pico-8 play session: mixed d-pad (fixed 12-tick cycle)

[t = 1 s] mixed d-pad (1.2s cycle ×~1): → ← ↑ ↓ + 🅾/❎ taps, ~1s
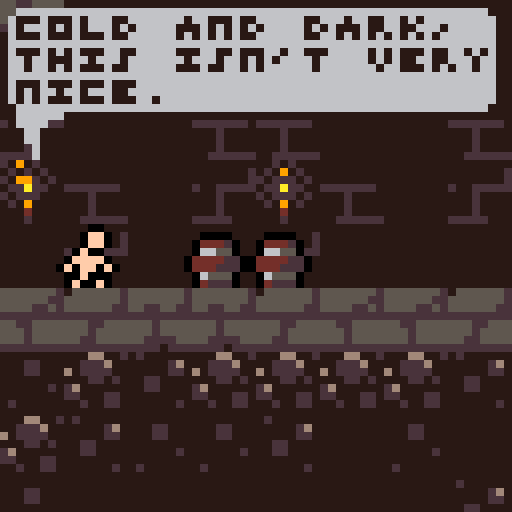
[t = 4 s] mixed d-pad (1.2s cycle ×~3): → ← ↑ ↓ + 🅾/❎ taps, ~4s
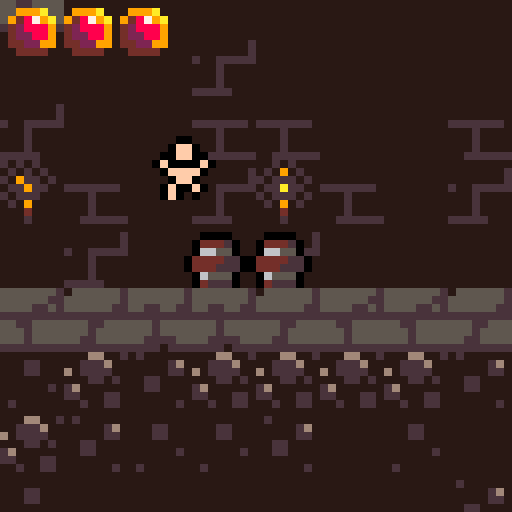
[t = 6 s] mixed d-pad (1.2s cycle ×~5): → ← ↑ ↓ + 🅾/❎ taps, ~6s
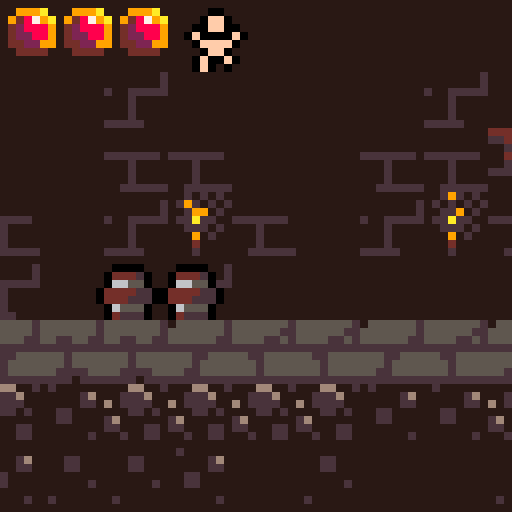
[t = 8 s] mixed d-pad (1.2s cycle ×~6): → ← ↑ ↓ + 🅾/❎ taps, ~8s
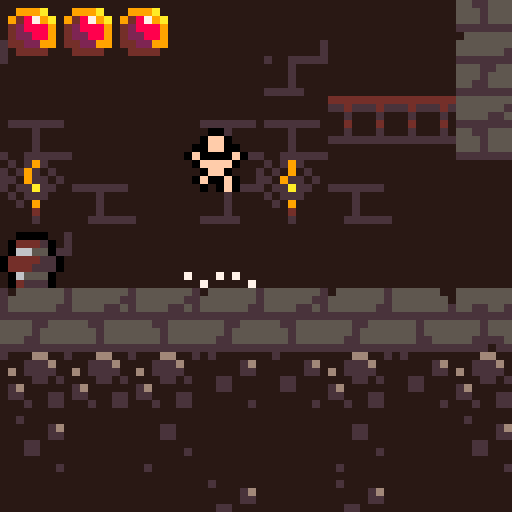

pico-8 cartridge
version 32
__lua__
colliders={}
atkcolliders={}
framecount=0
btnpress={}
dedcirc=0
txtscroll=0
currmsg=nil

camx,camy=0,0
camfx=26
camdir=-1
cammov=0

function _init()
	poke(0x5f2c,3)
	fontpoke()
	initenemies()
	loadroom(3)
	initplayer()
	initmapemitters(curroom)
	
	for i=0,5 do
		btnpress[i]=0
	end
end

function _update60()
	framecount+=1
	txtscroll+=0.5
	if currmsg then
		if (txtscroll>#currmsg) and btn(5) then
		 currmsg=nil
		end	
	end
	if p.hp<=0 then
		dedcirc=max(dedcirc-1,15)
		if (dedcirc==15 and btn(5)) run()
		return
	end
	
	atkcolliders={}
	initlightning()
	updbtnpress()
	p.update(p)
	for k,v in pairs(o) do
		v.update(v)
	end
	animatemap()
end

function _draw()
	if p.hp<=0 then
		dedscrndraw()
	else
		gamedraw()
	end
	--drawlogs()
	--drawgates()
	--drawcolliders()
end

function gamedraw()
	cls(14)
	gamecam()
	camera(camx,camy)
	map(0,0,0,0,curroom.w,curroom.h)
	for k,v in pairs(o) do
		v.draw(v)
	end
	p.draw(p)
	map(0,0,0,0,curroom.w,curroom.h,2)
	--draw ui
	camera()
	drwhp()
	if (currmsg) txtdraw(currmsg,14,true,0)
	camera(camx,camy)
end

function gamecam()
	--x-axis
	local px=p.x+flr(p.w/2)
	local a,b=6,16
	local gx=camx
	if px*camdir<(camx+camfx)*camdir-b then
		camfx=32+a*camdir
		camdir=-camdir
		cammov=0
	end
	if px*camdir>(camx+camfx)*camdir then
		gx=px-camfx
	end
	if px<32-a then
		camfx=32-a
		camdir=1
		gx=0
	end
	if px>curroom.w*8-32+a then
		camfx=32+a
		camdir=-1
		gx=curroom.w*8-64
	end
	
	gx=clamp(gx,0,curroom.w*8-64)
	if cammov<1 and abs(gx-camx)>2 then
	 cammov+=0.006
		camx+=(gx-camx)*cammov
	else
		camx=gx
	end

	--[[
	camxfx=camx+32
	line(camxfx+a,0,camxfx+a,127,8)
	line(camxfx-a,0,camxfx-a,127,8)
	line(camxfx+a+b,0,camxfx+a+b,127,9)
	line(camxfx-a-b,0,camxfx-a-b,127,9)
	line(px,0,px,127,7)
	]]--
	
	--y-axis
	if isgrounded(p) or p.y-28>camy then
		local gy=clamp(p.y-28,0,curroom.h*8-64)
		camy+=(gy-camy)*0.06
	end
end

function dedscrndraw()
	if dedcirc>15 then
		local r=dedcirc
		local x=p.x+p.w/2
		local y=p.y+p.h/2
		circ(x,y,r,0)
		circ(x+1,y,r,0)
		circ(x,y+1,r,0)
		circ(x+1,y+1,r,0)
		txtscroll=0
	else
		camera()
		local y=txtdraw(p.dedmsg,7,false,9)
		if (txtscroll>#p.dedmsg+10) print("x: retry",2,y+3,7)
		camera(camx,camy)
	end
end

function drawspriback(x,y,h,spri,flp)
	setpal(0)
	local camy=peek2(0x5f2a)
	clip(0,0,127,y+h+1-camy)
	spr(spri,x+1,y,1,1,flp,false)
	spr(spri,x-1,y,1,1,flp,false)
	spr(spri,x,y+1,1,1,flp,false)
	spr(spri,x,y-1,1,1,flp,false)
	resetpal()
	clip()
end

function physupd(p)
	local hit=false
	--slope handling
	if fget(mget((p.x+p.dx)/8,(p.y+p.h)/8),7) and p.dy>=0 then
		p.x+=p.dx
		local ymap=flr((p.y-1)/8)*8
		p.y=ymap+p.x%8
		if (abs(p.dx)>0.3) p.dx+=0.03
	elseif fget(mget((p.x+p.dx+p.w)/8,(p.y+p.h)/8),6) and p.dy>=0 then
		p.x+=p.dx
		local ymap=flr((p.y-1)/8)*8
		p.y=ymap+8-(p.x+p.w)%8
		if (abs(p.dx)>0.3) p.dx-=0.03
	else
		--x-axis collision
		for i=p.x+p.dx,p.x,-(p.dx/abs(p.dx)) do
			if (not solidarea(i,p.y,p.w,p.h)) then
				p.x=i
				break
			end
			p.dx=0
			hit=true
		end
	end
	if (not p.rolls) p.dx*=friction;

	--y-axis collision
	for i=p.y+p.dy,p.y,-(p.dy/abs(p.dy)) do
		if (not solidarea(p.x,i,p.w,p.h)) then
			p.y=i
			break
		end
		p.dy=0
		hit=true
	end
	
	--gravity
	if p.grav then
		--if in water
		if fget(getptile(p),2) then
			p.dy-=0.1
			p.dy*=0.75
		else
			p.dy+=gravity
		end
	else
		p.dy*=friction
	end
	--limit fall speed
	p.dy=min(p.dy,maxfallspd)
	
	--edge collision
	if (p.x<0) p.x,hit=0,true
	--if (p.y<0) p.y,hit=0,true
	local xmax=curroom.w*8-p.w
	local ymax=curroom.h*8-p.h
	if (p.x>xmax) p.x,hit=xmax,true
	if (p.y>ymax) p.y,hit=ymax,true
	return hit
end

function solidarea(x,y,w,h)
	if (issolid(x,y)) return true
	if (issolid(x+w,y)) return true
	if (issolid(x,y+h)) return true
	if (issolid(x+w,y+h)) return true
	return false
end

function issolid(x,y)
	local m=mget(x/8,y/8)
	--check for slopes
	if fget(m,7) then
		if (x%8-y%8<1) return true
		return false
	end
	if fget(m,6) then
		if (y%8+x%8>7) return true
		return false
	end
	--check objects
	for k,v in pairs(colliders) do
		local p={x=x,y=y}
		if (boxpointoverlap(p,v)) return true
	end
	
	--check for normal solid
	return fget(m,0)
end

function getptile(p)
	return mget((p.x+p.w/2)/8,(p.y+p.h/2)/8)
end

function isgrounded(p)
	if (issolid(p.x,p.y+p.h+4)) return true
	if (issolid(p.x+p.w,p.y+p.h+4)) return true
	return false
end

function txtdraw(s,col,bubble,offset)
	local fin=txtscroll>#s
	local pscrh=pscrnhalf(p.x+p.w/2)
	local pscrv=pscrnhalf(p.y+p.h/2)
	s=strtoscrsiz(sub(s,1,txtscroll),0)
	local txth=4*#s+1
	local y=(62-txth-offset)*pscrv
	if bubble then
		--rectfill(1,y+1,61,y+txth,6)
		rectfill(2,y+1,60,y+txth,6)
		rectfill(1,y+2,61,y+txth-1,6)
		local bx,by,fx,fy=2,y-7,false,true
		if (pscrh==0) bx,fx=53,true
		if (pscrv==0) by,fy=y+txth,false
		spr(13,bx,by,1,1,fx,fy)
	else
		rectfill(3,y,121,y+txth,0)
	end
	for k,v in pairs(s) do
		print(v,2,y+2+(k-1)*4,col)
	end
	return y+txth
end

function strtoscrsiz(s,b)
	local ss={}
	local maxl=flr(62/4)
	while #s>maxl do
		for i=maxl+1,1,-1 do
			if ord(s,i)==32 then
				add(ss,sub(s,1,i-1))
				s=sub(s,i+1)
				break
			end
		end
	end
	add(ss,sub(s,1,i))
	return ss
end

function setpal(col)
	for i=0,15 do
		pal(i,col)
	end
end

function pscrnhalf(v)
	if (peek2(0x5f2a)+v>32) return 0
	return 1
end

function resetpal()
	pal()
	pal(14,128,1)
	pal(3,131,1)
	pal(4,132,1)
	pal(11,133,1)
	pal(13,134,1)
	pal(12,140,1)
end

function dirtoflp(dir)
	if (dir==-1) return true
	return false
end

function randchance(t)
	return flr(rnd(t))==0
end

function updbtnpress()
	for i=0,5 do
		if btnpress[i]==0 then
			if btn(i) then
				btnpress[i]=1
			end
		elseif btnpress[i]==1 then
			if not btn(i) then
				btnpress[i]=0
			else
				btnpress[i]=2
			end
		else
			if not btn(i) then
				btnpress[i]=0
			end
		end
	end
end

function btnd(i)
	return btnpress[i]==1
end

function onscreen(x,y)
	local camx,camy=peek2(0x5f28),peek2(0x5f2a)
	if 		x>=camx 
		and x<camx+64
		and y>=camy
		and y<camy+64
		then return true
	end
	return false
end

function null()
end




-->8
--player
animspeed=4
jumpforce=2.8
gravity=0.15
acc=0.07
friction=0.9
airres=0.98
maxfallspd=4

dedmsgs={
	pre={"our","this","one","another"},
	adj={"noble","pathetic","ill-fated","drunken","careless"},
	noun={"hero","fool","knight","protagonist","ruffian"},
}

--[[player levels
0:nude
1:armour
2:sword
3:shield
]]--
	
function initplayer()
	p={}
	p.x,p.y,p.dx,p.dy=8,72,0,0
	p.w,p.h=3,7
	p.grav=true
	p.dir=1
	p.timer=0
	p.spr=0
	p.animoffset=0
	p.drwoff=-2
	p.hp=3
	p.maxhp=3
	p.dmgtim=0
	
	p.armor=false
	p.sword=false
	p.shield=false
	
	p.update=pnormal
	p.draw=pdraw
end

function palways(p)
	p.dmgtim=max(p.dmgtim-1,0)
	physupd(p)
	local xmax=curroom.w*8-8
	local ymax=curroom.h*8-8
	--exits to next room
	if p.x<=0 then
	 exitindir("⬅️",p.y)
	elseif p.x>=xmax then
	 exitindir("➡️",p.y)
	elseif p.y<=0 then
	 exitindir("⬆️",p.x)
	elseif p.y>=ymax then
	 exitindir("⬇️",p.x)
	end
	
	--map damage
	if (maphurt(p)) playerdmg("just wanted to dip his toes in")
	chaparticles(p)
	
	--freeze in water if no armour
	if not p.armour then
		if fget(getptile(p),2) then
			local dy=p.dy
			playerdmg(1,"froze in seconds")
			p.dy=dy
		end
	end
	
	--move held object
	if p.hold then
		p.hold.x=p.x+p.drwoff/2
		p.hold.y=p.y-p.hold.h
	end
	
	--triggered messages
	if curroom.msgtrig then
		for k,v in pairs(curroom.msgtrig) do
			if boxboxoverlap(v,p) then
				currmsg=v.msg
				del(curroom.msgtrig,v)
				txtscroll=0
			end
		end
	end
end

function exitindir(dir,tpos)
	for k,v in pairs(curroom.exts) do
			if v.dir==dir then
				if tpos>=v.l*8 and tpos<=(v.h+1)*8 then
					changeroom(v)
				end
			end
		end
end

function pnormal(p)
	palways(p)
	if(currmsg) return
	
	--is the player sheilding?
	local sheilding=btn(3) and isgrounded(p) and p.sheild
	
	--x-axis input
	if (btn(0)) then
		p.dir=-1
		if (not sheilding) then
			p.dx-=acc;
		end
	end
	if (btn(1)) then
		p.dir=1
		if (not sheilding) then
			p.dx+=acc;
		end
	end
	
	--run particles
	local pspeed=abs(p.dx)
	if isgrounded(p) and pspeed>0.2 then
		if (randchance(10)) then
			partatp(p,-p.dx/10,-pspeed/5,20,7)
		end
	end

	--jump
	if btnd(2) and isgrounded(p) then
		p.dy=-jumpforce;
		partatp(p,-0.3,-0.25,10,7)
		partatp(p,0.25,-0.2,10,7)
		partatp(p,-0.5,0,10,7)
		partatp(p,0.5,0,10,7)
	end
	
	--attack
	if btnd(4) and p.sword then 
		p.update=pattack
		p.timer=animspeed*4
	end
	
	--swim
	if fget(getptile(p),2) and p.armour then
		if btn(2) then
			if p.dy<0 and not fget(mget((p.x+p.w/2)/8,p.y/8),2) then
				p.dy=-2;
			else
				p.dy-=0.1
			end
		end
		if(btn(3)) p.dy+=0.2
	end
	
	--grab
	if btnd(3) then
		if p.hold==nil then
			local c={}
			c.x=p.x-p.w/2+6*p.dir
			c.y=p.y-2
			c.w=8
			c.h=8
			for k,v in pairs(colliders) do
				if boxboxoverlap(c,v) then
					del(colliders,v)
					del(o,v)
					p.hold=v
				end
			end
		else
			local obj=p.hold
			obj.dx=p.dir
			obj.dy=-1
			add(colliders,obj)
			add(o,obj)
			p.hold=nil
		end
	end
	
	--temporary: level up
	if (btn(0,1)) p.armour=true
	if (btn(3,1)) p.sword=true
	if (btn(1,1)) p.sheild=true
end

function pattack(p)
	palways(p)
	p.timer-=1
	p.spr=6
	p.animoffset=1
	if (p.timer<=animspeed*3) then
		p.spr=7
		p.animoffset=2
		swordcollider(p)
	end
	if (p.timer<=animspeed*2) then
		p.spr=8
		p.animoffset=4
		swordcollider(p)
	end
	if (p.timer<=animspeed) then
		p.spr=9
		p.animoffset=4
	end
	if (p.timer<=0) then
		p.update=pnormal
		local newx=p.x+2*p.dir
		if not solidarea(newx,p.y,p.w,p.h) then
			p.x=newx
		end
		p.spr=0
		p.animoffset=0
	end
end

function swordcollider(p)
	local c={}
	c.x=p.x-p.w/2+6*p.dir
	c.y=p.y-2
	c.w=8
	c.h=8
	add(atkcolliders,c)
end

function pdraw(p)
	if p.hp<=0 then
		plvldraw(p.x,p.y,1,p.dir,false)
		return
	end
	if (p.spr==0) then
		local spri = flr(time()*6)%3+1
		if (isgrounded(p)) then
			if btn(3) and p.sheild then 
				spri=5
			elseif abs(p.dx)>0.1 then
				local val=flr(time()*6)%4
				if val==0 then
					spri=1
				elseif val==2 then
					spri=11
				else
					spri=10
				end
			end
		else
			spri=4
		end
		plvldraw(p.x,p.y,spri,p.dir,false)
	else
		local x=p.x+p.animoffset*p.dir
		plvldraw(x,p.y,p.spr,p.dir,true)
	end
end

function plvldraw(x,y,spri,dir,atk)
	flp=dirtoflp(dir)
	x+=p.drwoff
	--the background
	if p.shield then
	 palt(13,0)
	else
	 palt(2,0)
	end
	if (not p.sword) palt(6,0)
	drawspriback(x,y,p.h,spri,flp)
	
	--the foreground
	if not p.armour then
	 pal(5,15)
	 pal(11,15)
	end
	if (not p.sword) palt(6,0)
	if p.sheild then
		pal(14,2)
	 pal(12,2)
	 palt(13,0)
	else
	 palt(2,0)
	 pal(12,15)
	 pal(13,15)
	 pal(14,15)
	end
	if (p.dmgtim>0) setpal(7)
	spr(spri,x,y,1,1,flp,false)
	resetpal()
	if (p.hold) p.hold.draw(p.hold)
end

function drwhp()
	for i=0,p.maxhp-1 do
		if i>=p.hp then
			pal(2,0)
			pal(7,0)
			pal(8,0)
		end
		spr(12,i*7,0)
		resetpal()
	end
end

function playerdmg(dmg,dedmsg)
	if p.dmgtim<=0 then
		p.hp=max(p.hp-dmg,0)
		p.dmgtim=20
		p.dy=-1
		gamedraw()
	end
	if p.hp==0 then
		p.dedmsg=
			sub(dedmsgs.pre[flr(rnd(#dedmsgs.pre)+1)]
							.." "..
							dedmsgs.adj[flr(rnd(#dedmsgs.adj)+1)]
							.." "..
							dedmsgs.noun[flr(rnd(#dedmsgs.noun)+1)]
							.." "..dedmsg..".",1)
		dedcirc=90
	end
end

function partatp(p,dx,dy,t,col)
	initpart(p.x+3,p.y+7,dx,dy,t,col)
end

function maphurt(p)
	local mspace=mget((p.x+p.w/2)/8,(p.y+p.h/2)/8)
	return mspace==18 or mspace==19 or mspace==21 or mspace==35
end


-->8
--particles
mtypes={
	rainy={42,43,36,37,38,39,24,40,26,60,20},
	wet={26,60,17,24,40},
	torch={53,54,55},
}

emittertypes={
--rainonsolid
	{dx=0.5,dy=-0.5,rdy=1,w=8,f=5,t=4,col=12},
--rainonwater
	{dx=0.2,dy=0.05,rdy=0.15,w=8,f=20,t=30,col=6},
--torch
	{dx=0.5,dy=-0.8,rdy=0.5,w=0,f=10,t=6,col=9},
--lava
	{dx=0,dy=-1,rdy=0,w=8,f=50,t=5,col=9},
}

function initmapemitters(room)
	for i=0,room.w-1 do
		for j=0,room.h-1 do
			local cur=mget(i,j)
			local below=mget(i,j+1)
			if arrcontain(mtypes.wet,cur) then
				if fget(below,0) then
						initmapemitter(i,j,1)
				elseif fget(below,2) then
				 	initmapemitter(i,j,1)
				 	initmapemitter(i,j,2)
				end
			elseif cur==18 then
				initmapemitter(i,j,4)
			elseif arrcontain(mtypes.torch,cur) then
				initmapemitter(i+0.4,j-0.5,3)
			end
			if arrcontain(mtypes.rainy,cur) then
				initrainback(i,j)
			end
		end
	end
end

function initrainback(i,j)
	local r={}
	r.x,r.y=i*8,j*8
	r.update=null
	r.draw=drwrainback
	add(o,r)
end

function drwrainback(r)
	spr(17,r.x,r.y)
end

function initmapemitter(i,j,typ)
	local e={}
	e.x,e.y,e.typ=i*8,j*8+8,typ
	e.update=emitterupdate
	e.draw=null
	add(o,e)
end

function emitterupdate(e)
	local typ=emittertypes[e.typ]
	if (not onscreen(e.x,e.y)) return
	if randchance(typ.f) then
		local x=e.x+rnd(typ.w)
		local dx=rndz(typ.dx)
		local dy=typ.dy+rndz(typ.rdy)
		initpart(x,e.y,dx,dy,typ.t,typ.col)
	end
end

function chaparticles(p)
	local mspace=mget((p.x+4)/8,(p.y+4)/8)
	if arrcontain(mtypes.wet,mspace) then
		if randchance(2) then
			local x=p.x+rnd(p.w)
			local dx=rndz(1)
			initpart(x,p.y,dx,-rnd(1),4,12)
		end
	end
end

function initpart(x,y,dx,dy,t,col)
	local p={}
	p.x=x
	p.y=y
	p.dx=dx
	p.dy=dy
	p.t=t
	p.col=col
	
	p.update=updatepart
	p.draw=drawpart
	add(o,p)
end

function updatepart(p)
	p.x+=p.dx
	p.y+=p.dy
	p.t-=1
	if(p.t<=0) then
		del(o,p)
	end
end

function drawpart(p)
	pset(p.x,p.y,p.col)
end

function initlightning()
	if randchance(500) then
		local l={}
		l.x,l.y,l.dx,l.dy=p.x+rndz(128),127,0,0
		l.t=200
		l.update=lightningupd
		l.draw=lightningdrw
		l.seed=rnd(100)
		add(o,l)
	end
end

function lightningupd(l)
	l.y=128
	for i=0,127,8 do
		if issolid(l.x,i) then
			l.y=i
			break
		end
	end
	if p.armour then
		l.x=p.x+p.w/2
		l.y=min(p.y,l.y)
	end
	l.t-=1
	if l.t>10 then
		local ts=(200-l.t)/50
		if (randchance(l.t/50)) initpart(l.x,l.y,rndz(ts),rndz(ts),5,7)
	elseif l.t<=0 then
		del(o,l)
	end
end

function lightningdrw(l)
	if l.t>10 then
		return
	end
	local col=7
	if framecount%8<2 then
	 cls(13)
	 col=0
	end
	srand(l.seed)
	local x=l.x
	local y=l.y
	while y>0 do
		local nx=x+rndz(40)
		local ny=y-rnd(20)
		line(x,y,nx,ny,col)
		fillp(0b1111110111111111.1)
		circfill(x,y,rnd(40),6)
		fillp(0b1111110111110111.1)
		circfill(x,y,rnd(20),6)
		fillp()
		x,y=nx,ny
	end
end
-->8
--map
rooms={
--1:intro forest
	{w=84,h=16,
		msg="damned bandits took my stuff. i'm about to freeze.",
		msgtrig={
			{x=60*8,y=11*8,w=1*8,h=2*8,msg="looks like some sort of crypt."},
		},
		data="ub_?.h_j?hve@q=jyebg@6bg?huey<pbr6re@qsj0<)ayqcjy6_??e_?c6_j@e_?c6bj0ucjy6_j q=?c6_?/ebgy2=?cqcg#6reyyse#ebk!6bky6_?<e_?c6bkyqsjy6bkre7k$0rkz0rk,6ser6_?webgr2=?pebg@2ser6bg?5qe0<)bye7j##skz0=?c09o:#to:0_k?5rey6_j0qcg@qcj?9qe@6_j?laj?pagr6rer6re@q=j@<)ay6se%0rk:#+o:#9o:&+o'09o:0+kre_j@6_?fe_j@<?ar6_?eebg#qsj02=?cq=jre_j0erey2cj@2cj q=jy6=?d6_jy2cj qcgr68kz0ro:&9oa&to|0+o-esi6i8i7eter<)a02ser6re@<)a0erey6_?febkrycgyqsj0qcg@<)a06_j0ucjy67jr6bg#<)ay2cjy6bj 6se%0so:#9o|<)aa09oa#9oqm9n5q9namterqsj06re?lag0qsj02=?d6_?derg$0rg,6cg qcgyqcj qcgyqsjr68kz0=kr6sey6cj qcgyyck%0to|#to?laa|<?aa#+o8aan)mda[a-?ce7j#qre?laguqsj0erey6cgrqrer#to'0to,e7j#ebgyerjy6cg#y8k$#to|0tk$&se#e7jre7kz0so:#9oa&da|0+?ca-oa&to-acapa6m_0tkz0rk,#re.6se.e7j.ere.6ser#rera6o|&9o'0ro$0=k#e7jr68k:0so'&+o'&+o'0tk$0rk:0so:#9o:aaa|<?aa#+?ea6oqe+m5itm'&+o'09o:<)az0so$0rk$0ro?lqg$0rk$&da:a-oa&9o|0to$0rkz0so'0+o|aaa|09oa#9o|#+o'&9o|a-o'&+?da-o?1aaqedaaide:&daa#+oaa-oaa6o|#da|<)aa#+?ca-oa#da",
		exts={
			{dir="➡️",l=11,h=13,r=2,dp=0},
			{dir="⬇️",l=54,h=55,r=3,dp=-40},
		},
		enms={
			{typ=5,x=12,y=14},
			{typ=2,x=13,y=14},
		},
	},
--2:castle entrance
	{w=16,h=16,
		msg="that water looks cold, it'd be suicide jumping in there without some clothes.",
		data="qa_?me7ix2_?mebeaa-?me7iaq+?mebiaa-?meriam+?meba+y+?kebirqda[<)cra9i?l-f?)qe8q+ma6bg?@qe7aan[<?ay<?br&_m[a-?c6_?ie_m[udnr6cg?9qeaaan+ebk?9qeqi8i7isgz0sk:<5b&a7i_0dmaa-o'0+?f-7i7eto|a",
		exts={
			{dir="⬅️",l=11,h=13,r=1,dp=0},
		},
		enms={
			--{typ=2,x=11,y=14},
		},
	},
--3:crypt entrance
	{w=32,h=16,
		msg="cold and dark, this isn't very nice.",
		data="6abe8a7iqe8i7a8i8esi_a-m=arm_#+?kaqi?taa+y+mamtn[qda=aro'aaa:<5caa=?faan?laa+aaa=arm'aqo?)aa7aaa[qda7i8iqe8iqism:0da:#+?laaeaqtn[a-m[mdaaisi7e9o??aaqaaa[<)aamdnaa6i_09o'<pca0+?faaeqeciqecex2ba[a7o'a6o'a-?c#da'0da'#daa#da'i=?ja6i_09o:#9o:<?a'0daa#+?da6o?laa+<?aamdaaabi60th4[7h30toaaqo'#daa#toamdaaqdnaaan[2_f8abe4;ca(<6l>[ro:#to'0da'09o}qda+ydnam9n[aaa+q+m[a6o5aaa>09o:;7o?lqo'0da+aaa+<5camda]<=oaaqp:;7h|09h30to8ari7a7i8a7iqasi6eth*a-op<?aa;ca([9h(&tp4&to'<?a:#9o:#to'<)a:[rh*aaa|a6o{&+d|a6o]&to'&+o'a-oaa-oa#+?c&9o:09o3[=?ca-oa<baa&9oa&+?fa6oa#+?da-oa<)a'0to30th30th:[ro3[rha",
		exts={
			{dir="⬆️",l=15,h=16,r=1,dp=40},
		},
		enms={
			{typ=5,x=3,y=11},
			{typ=5,x=4,y=11},
			--{typ=2,x=11,y=14},
		},
	},
}

function changeroom(e)
	loadroom(e.r)
	local xmax=8*curroom.w-9
	local ymax=8*curroom.h-9
	if e.dir=="⬅️" then
	 p.x,p.y=xmax,e.dp*8+p.y
	elseif e.dir=="➡️" then
	 p.x,p.y=1,e.dp*8+p.y
	elseif e.dir=="⬆️" then
	 p.x,p.y=e.dp*8+p.x,ymax
	elseif e.dir=="⬇️" then
	 p.x,p.y=e.dp*8+p.x,1
	end
	camx=clamp(p.x-32,0,curroom.w*8-64)
	camy=clamp(p.y-32,0,curroom.h*8-64)
end

function loadroom(i)
	curroom=rooms[i]
	memset(0x2000,0,0x1000)
	decompresmap(0,0,curroom.data)
	o={}
	if curroom.enms then
		initroomenemies(curroom.enms)
	end
	if curroom.msg then
		currmsg=curroom.msg
		curroom.msg=nil
		txtscroll=0
	else
		currmsg=nil
	end
	initmapemitters(curroom)
end

function animatemap()
	--lava
	if framecount%30==0 then
		scrollsprh(18)
		scrollsprv(19,2)
	end
	--torches
	if framecount%10==0 then
		switchspr(53,54)
		switchspr(54,55)
	end
	--water
	if framecount%20==0 then
		scrollsprh(28)
		scrollsprh(44)
	end
	--rain and drips
	scrollsprv(15,3)
	scrollsprv(17,1)
end

function scrollsprh(spri)
	local addr=512*(spri\16)+4*(spri%16)
	for i=0,7 do
		local rowadd=addr+i*64
		local f=peek(rowadd)
		for j=0,3 do
			local cur=peek(rowadd+j)
			local nxt=peek(rowadd+j+1)
			if (j==3) nxt=f
			local lft=(cur>>4)&0x0f
			local rgt=(nxt<<4)&0xf0
			local byt=lft|rgt
			poke(rowadd+j,byt)
		end
	end
end

function scrollsprv(spri,h)
	local addr=512*(spri\16)+4*(spri%16)
	local rowcount=h*8-1
	local l=$(addr+rowcount*64)
	for i=rowcount,1,-1 do
		local cur=addr+i*64
		local nxt=cur-64
		poke4(cur,$nxt)
	end
	poke4(addr,l)
end

function switchspr(spr1,spr2)
	local ad1=512*(spr1\16)+4*(spr1%16)
	local ad2=512*(spr2\16)+4*(spr2%16)
	for i=0,7 do
		local nad1=ad1+i*64
		local nad2=ad2+i*64
		local val=$(nad1)
		poke4(nad1,$(nad2))
		poke4(nad2,val)
	end
end

function cpyspr(tar,src)
	local srcad=512*(src\16)+4*(src%16)
	local tarad=512*(tar\16)+4*(tar%16)
	for i=0,7 do
		local offset=i*64
		memcpy(tarad+offset,srcad+offset,4)
	end
end
-->8
--utility
function drawlogs()
	local camx,camy=peek2(0x5f28),peek2(0x5f2a)
	camera()

	print("cpu use=",0,0,7)
	print(stat(1),32,0,7)
	
	print("fps=",0,6,7)
	print(stat(7),16,6,7)
	
	print("memory=",0,12,7)
	print(stat(0),28,12,7)
	camera(camx,camy)
end

function drawcolliders()
	for k,v in pairs(atkcolliders) do
		rect(v.x,v.y,v.x+v.w,v.y+v.h,10)	
	end
	for k,v in pairs(o) do
		if v.w and v.h then
			rect(v.x,v.y,v.x+v.w,v.y+v.h,8)
			pset(v.x+v.w/2,v.y+v.h/2,8)
		end
	end
	for k,v in pairs(colliders) do
		rect(v.x,v.y,v.x+v.w,v.y+v.h,10)
	end
	rect(p.x,p.y,p.x+p.w,p.y+p.h,9)
end

function drawgates()
	local xmax=curroom.w*8-1
	local ymax=curroom.h*8-1
	for k,v in pairs(curroom.exts) do
		if v.dir=="⬅️" then
			line(0,v.l*8,0,v.h*8+7,8)
		elseif v.dir=="➡️" then
			line(xmax,v.l*8,xmax,v.h*8+7,8)
		elseif v.dir=="⬆️" then
			line(v.l*8,0,v.h*8+7,0,8)
		elseif v.dir=="⬇️" then
			line(v.l*8,ymax,v.h*8+7,ymax,8)
		end
	end
end

function clamp(val,l,h)
	return min(h,max(l,val))
end

function arrcontain(arr,val)
	for k,v in pairs(arr) do
		if (v==val) return true
	end
	return false
end

function boxpointoverlap(p,b)
	return p.x>b.x 
				and p.x<b.x+b.w
		  and p.y>b.y 
		  and p.y<b.y+b.h
end

function boxboxoverlap(a,b)
 return not (a.x>b.x+b.w 
	         or a.y>b.y+b.h 
	         or a.x+a.w<b.x 
	         or a.y+a.h<b.y)
end

function rndz(val)
	return rnd(val)-val/2
end

function sign(val)
	return val/min(abs(val),0.001)
end
-->8
--map tool compressing
chr6,asc6,char6={},{},"abcdefghijklmnopqrstuvwxyz.1234567890 !@#$%,&*()-_=+[{]};:'|<>/?"
for i=0,63 do
  c=sub(char6,i+1,i+1) chr6[i]=c asc6[c]=i
end
char6=_n

function loadmap(i)
	memset(0x2000,0,0x1000)
	decompresmap(0,0,rooms[i].data)
	cstore(0x2000,0x2000,0x1000)		
end

function savemap(i)
	printh(compresmap(0,0,rooms[i].w,rooms[i].h),"@clip")
end

function compresmap(h,v,x,y)
local r,b6,c6,n,c,lc="",0,0,0
  function to6(a)
    for i=1,#a do
      for j=0,7 do
        if (band(a[i],2^j)>0) c6+=2^b6
        b6+=1
        if (b6==6) r=r..chr6[c6] c6=0 b6=0
      end
    end
  end
  to6({x,y}) x-=1 y-=1
  for i=0,y do
    for j=0,x do
      c=mget(h+j,v+i)
      if (c==lc) n+=1
      if c!=lc or (j==x and i==y) then
        if n<2 then
          for k=0,n do
            to6({lc})
          end
        else
          to6({255,n,lc})
        end
        lc=c n=0
      end
    end
  end
  to6({c,0})
  return r
end

-- take 6-bit string of t and
-- decompress it to the mapper
-- as 8-bit data.
function decompresmap(h,v,t)
local r,b6,c6,cp,n=t,0,0,1,0
  function to8()
  local s=0
    for i=0,7 do
      if (b6==0) c6=asc6[sub(r,cp,cp)] cp+=1
      if (band(c6,2^b6)>0) s+=2^i
      b6=(b6+1)%6
    end
    return s
  end
  local x,y,xp,yp,c=to8()-1,to8()-1,h,v
  repeat
    if n>0 then
      n-=1
    else
      c=to8()
      if (c==255) n=to8() c=to8()
    end
    mset(xp,yp,c)
    --spr(c,xp*8,yp*8)
    xp+=1
    if (xp>h+x) xp=h yp+=1
    if (yp>v+y) return
  until forever
end

-->8
--enms&objs
function initenemies()
	enmtyps={
		--1:bat
		{upd=batupd,
			grav=false,
			w=7,h=4,hp=1,
			dedspr=80,drwoff=0,
			dedmsg="was torn to shreds by a bat",
			},
		--2:zombie
		{upd=zomupd,
			grav=true,
			w=5,h=7,hp=2,
			dedspr=81,drwoff=-1,
			dedmsg="was mutilated by a zombie",
		},
		--3:skeleton
		{upd=skelupd,
			grav=true,
			w=5,h=7,hp=3,
			dedspr=82,drwoff=-1,
			dedmsg="got boned",
		},
		--4:arrow
		{upd=arrupd,
			grav=false,
			w=0,h=0,hp=1,
			dedspr=82,drwoff=0,
			dedmsg="lost his life to a lucky arrow",
		},
		--5:barrel
		{upd=barupd,
			grav=true,
			rolls=true,
			solid=true,
			w=5,h=5,hp=1,
			dedspr=82,drwoff=-2,
			dedmsg="lost his life to a lucky arrow",
		},
	}
end

function initroomenemies(enemies)
 for k,v in pairs(enemies) do
 	initenemy(v.typ,v.x*8,v.y*8)
 end
end

function initenemy(typ,x,y)
	local typ=enmtyps[typ]
	local e={}
	e.x,e.y,e.dx,e.dy=x,y,0,0
	e.w,e.h=typ.w,typ.h
	e.hp=typ.hp
	e.grav=typ.grav
	e.rolls=typ.rolls
	e.typ=typ
	e.drwoff=typ.drwoff
	e.dmgtim=0
	e.spr=0
	e.dir=1
	e.update=typ.upd
	e.draw=edraw
	add(o,e)
	if (typ.solid) then
		add(colliders,e)
	end
	return e
end

function batupd(e)
	--move
	e.dx+=0.2*sin(time())
	e.dy+=0.2*cos(time()*3)
	physupd(e)
	--animate
	e.spr=64+flr(time()*5)%2
	
	chaparticles(e)
	hitplayer(e)
	takedmg(e)
end

function zomupd(e)
	--chnage dir if wall
	if solidarea(e.x+e.dir,e.y,e.w,e.h) then
		e.dir=-e.dir
	end
	--chnage dir if edge
	if not issolid(e.x+e.w/2+e.w/2*e.dir,e.y+8) and isgrounded(e)then
		e.dir=-e.dir
	end
	--move
	e.dx+=0.01*e.dir
	physupd(e)
	--walk anim
	e.spr=66+(framecount/16)%3
	
	chaparticles(e)
	hitplayer(e)
	takedmg(e)
end

function skelupd(e)
	if (not e.st) e.st=0
	if e.st==0 then
		--chnage dir if wall
		if solidarea(e.x+e.dir,e.y,e.w,e.h) then
			e.dir=-e.dir
		end
		--chnage dir if edge
		if not issolid(e.x+e.w/2+e.w/2*e.dir,e.y+8) and isgrounded(e)then
			e.dir=-e.dir
		end
		--move
		e.dx+=0.01*e.dir
		--walk anim
		e.spr=69+(framecount/15)%4
		--aim for player
		if facingp(e) then
			e.st=1
			e.tim=0
		end
	else
		e.tim+=1
		e.spr=72+e.tim/30
		if e.tim>=89 then
			local arr=initenemy(4,e.x,e.y+3)
			arr.dx,arr.dy=e.dir*5,rndz(0.5)
			arr.ddx=arr.dx/10
			arr.ddy=arr.dy/10
			arr.dir=e.dir
			arr.draw=drawarrow
			e.st=0
		end
	end
	physupd(e)
	chaparticles(e)
	hitplayer(e)
	takedmg(e)
end

function dedupd(e)
	physupd(e)
end

function arrupd(e)
	e.dx+=e.ddx
	e.dy+=e.ddy
	if physupd(e) then 
		e.ddx,e.ddy=0,0
		e.update=deadarr
		e.tim=120
	end
	hitplayer(e)
end

function barupd(e)
	e.spr=76
	if solidarea(e.x+e.dx,e.y,e.w,e.h) then
		e.dx=-e.dx*0.8
		if (abs(e.dx)<0.3) e.dx=0
	end
	if (abs(e.dx)>0) e.spr=77
	e.dir=-sign(e.dx)
	physupd(e)
end

function deadarr(e)
	e.tim-=1
	if (e.tim<=0) del(o,e)
end

function drawarrow(e)
	local lend=e.x-e.dir*4
	line(e.x-1,e.y,lend+1,e.y,0)
	line(e.x,e.y+1,lend,e.y+1,0)
	line(e.x,e.y-1,lend,e.y-1,0)
	line(e.x,e.y,lend,e.y,4)
	pset(e.x,e.y,6)
end

function takedmg(e)
	--damage timer
	e.dmgtim=max(e.dmgtim-1,0)
	--kill if out of hp
	if e.hp<=0 and e.dmgtim<=0 then
		e.update=dedupd
		e.spr=e.typ.dedspr
		e.grav=true
		return
	end
	--detect hits
	if (e.dmgtim>0) return
	if hitcollide(e) or maphurt(e) then
		local hitdir=(e.x-p.x)/abs(e.x-p.x)
		e.dx+=2*hitdir
		e.dy-=2
		for i=0,10 do
			initpart(e.x+e.w/2,e.y+e.h/2,rnd(1)*hitdir-0.2*hitdir,rndz(1),5+rnd(10),2)
		end
		e.dir=-(e.x-p.x)/abs(e.x-p.x)
		e.dmgtim=10
		e.hp-=1
	end
end

function hitplayer(e)
	if boxboxoverlap(p,e) then
		playerdmg(1,e.typ.dedmsg)
	end
end

function facingp(e)
	--vertical check
	if (abs(p.y-e.y)>8) return false
	--horizontal direction check
	if ((e.x-p.x)/abs(e.x-p.x)==-e.dir) return true
	return false
end

function hitcollide(e)
	for k,v in pairs(atkcolliders) do
		if (boxboxoverlap(e,v)) return true
	end
	return false
end

function edraw(e)
	local flp=not dirtoflp(e.dir)
	drawspriback(e.x+e.drwoff,e.y,e.h,e.spr,flp)
	if e.dmgtim>0 then
		setpal(7)
	end
	spr(e.spr,e.x+e.drwoff,e.y,1,1,flp)
	resetpal()
end
-->8
function fontpoke()
	--reset font memory
	memset(0x5600,0,2048)
	--set font sizing
	poke(0x5600,4,4,4)
	--set custom font
	poke4(unpack(split"0x5680,0x7.0707,,0x7.0707,,0x7.0507,,0x5.0205,,0x5.0005,,0x5.0505,,0x2.0302,,0x2.0602,,0x1.0107,,0x7.0404,,0x2.0205,,0x.0002,,0x.0201,,0x.0303,,0x.0505,,0x2.0502,,,,0x1.0202,,0x.0505,,0x5.0705,,0x3.0206,,0x3.0605,,0x7.0503,,0x.0102,,0x2.0102,,0x2.0402,,0x5.0205,,0x2.0702,,0x1.02,,0x.07,,0x2,,0x1.0204,,0x7.0507,,0x7.0203,,0x6.0203,,0x3.0603,,0x4.0705,,0x3.0206,,0x7.0701,,0x4.0407,,0x3.0706,,0x4.0707,,0x2.0002,,0x2.0401,,0x2.0102,,0x7.0007,,0x2.0402,,0x2.0003,,0x6.0102,,0x7.03,,0x3.0301,,0x2.0102,,0x3.0302,,0x2.0106,,0x1.0302,,0x2.0303,,0x5.0301,,0x2.0002,,0x3.0202,,0x5.0305,,0x1.0101,,0x5.07,,0x5.03,,0x3.03,,0x1.0303,,0x4.0303,,0x1.0502,,0x3.06,,0x2.07,,0x6.05,,0x2.05,,0x7.05,,0x5.0205,,0x304.0705,,0x6.03,,0x3.0103,,0x4.0201,,0x6.0406,,0x.0502,,0x7,,0x.0402,,0x5.0702,,0x7.0703,,0x7.0107,,0x3.0503,,0x7.0307,,0x1.0307,,0x7.0503,,0x5.0705,,0x7.0207,,0x3.0207,,0x5.0305,,0x7.0101,,0x5.0707,,0x5.0507,,0x7.0507,,0x1.0707,,0x4.0303,,0x5.0303,,0x3.0206,,0x2.0207,,0x6.0505,,0x2.0505,,0x7.0705,,0x5.0205,,0x2.0205,,0x6.0203,,0x6.0306,,0x2.0202,,0x3.0603,,0x1.0704,,0x2.0502"))
	--sets custom font as default
	poke(0x5f58,0b10000001)
end
__gfx__
00000000000000000000000000000000600000000000000007600000007777700070770000000000000000000000000000000000666666660000000000010000
0000000000000b500000000000000b50600b5000000000007060b5000700b5070000b5700000b5700000000000000b5000999a00666666000000000000010000
0070070000000ff000000b5000000ff0600ff000000b502070f0ff000000ff060200ff070200ff0000000b5000000ff0094879a0666600000000000000010000
000770000000500000000ff0000550000f0000f2000ff0027005000002f500062f0500072f05000700000ff000055000042888900660000000000000000c0000
000770000005b5500005500000f0b50e00555522005500f200055500020b50f020b55f6620b550070005500000f0b50e04228890066000000000000000000000
0070070000f0b50e00f0b50e0600b520000b50020f0b5002002b52000205050000b5000000b50f0700f0b50e0600552004422990006000000000000000000000
000000000600502006005020600050200050050060050500000550000005000005005000050050660600502060000b2000444400006000000000000000000000
00000000600500c0600500c0000500d0005000006050050000505000000500000500050005000500000050000005005000000000000000000000000000000000
0555555b100000000000000000000a9800000000000009820000000044444444010101003000031300dddd0000000b5bc1111cc10dd000000b0bb00000000000
5555555b100010000000000000000898000000000000099800000000bb4bbb4b00101010313013000d5555d00000055011c1c11cdbbd00dd000bb0bd00000000
555555bbc0001000000000000000098900000000000009a90000000000b000b0011101010031030005bbbb5000000b50c11c1111bbbbbdbbbb0000bb00000000
bbbbbbbb00001000000000000000098900000000000098a90000000000400040101011100030000b05555550000005501c11ccc10bb0000bbb00000000000000
555bb555000000100000000000000a89000dd00000aa98980000000000b000b001011101000d0bd005bbbb5000000b50111c111cb0000dd000bbb0bb00000000
555b55550010001088a988890000099900d55d0099a9a889000000a9bbbbbbbb10110100dd000bb005555550000005501cc111110bd00bbd0bbbb0bd00000000
55bb5555001000c02988298800000989005555008898982800000a980000000001011010bb000000dd3dddd300000b55c11c111c0bb000b00dbbd0d000000000
bbbbbbbb00c00000822282820000098a00055000298282890000098200000000001011000000b000bb3b3b3b0000055511c111c1000b0b0000dd000000000000
555555005555555b5555555b0000098800303030000400000304400300000000100b010010000003000003033030000000c0cc00dd000000bbeebbbe00000000
555555505555555b555555bb00000a8830333303303b0400000b4030030003000100b001130030330000310311300300c11cc1ccbbd00000dd0dbbd000000000
5555555b55bb55bb5555bb5b0000098903033030341b0444000b400000303030110b10100303130000303113d1e03000c1cc1c11bbd000000000dd0000000000
bbbbbbbbbbbbbbbbbbbbbbbb0000092933333333034b4403000b4000030303331b0bb1000300000b00011deeeeeb30001c11ccc1bbbd00000000000000000000
555b5555555b555555bb555500000888133133133103b030004440003031331310bbb0b00dd00bd003eebbeeeeee3003111c1c1cb0bb0dd00000000000000000
555b5555555b5555555b555500000a89313313034004b01300b4400303031303010bbb01bbdd0bb00131eeeeeeebde301cc1111100ddbbd00000000000000000
555bb55555bbbb55555b555500000a88031031300444b00000b3440303103130000bb000bbbb000031ddeedebbebb11ec11c111c0bbbdbbd0000000000000000
bbbbbbbbbbbb0bbbbbbbbbbb000009983103000030bb04000b43b30331031313000bb0000bb000b0eebbeeeebbeeeeee11c111c10bbbb00d0000000000000000
5555555b5555555b000000dd000000000000000000b0b000b0b0b00000b0b0b0005b0000000dd00b0b0000000000000000000000bbeeeeeb0000000000000000
5555555b5555555b000000550000000b000000000b0b0b000b0b0b000b0b0b0b0050000000bbbd0000000bd0000bb000000000dddbbbedbe0000000000000000
0555555b55555bb00000dd550000000b00000000b0bbb0b0b09bb0b000bb90b000b50000d0bbbb0000000bb0000bb000000000550ddeedbe0000000000000000
0bbbbbbbbbbbb0000000bbbbb00bbbbbbbbbbbb00bbabb000bbabb000bbabb0000050000000bb0b000bb00000000000000000055000beedb0000000000000000
0b5bbb5555b0000000ddb555000b0000000b0000b0bbb0b0b0bbb00000bbb0b0005b0000bd00000000bb0000000000b000000055000dbbee0000000000000000
00bb5555555b00000055b555000b0000000b00000b090b000b09000000090b0000500000bb000bb0000000000000000000000055000dbbbe0000000000000000
00005555555b5000dd55bb55000b0000000b000000040000000400000004000000b5000000b00bb0000000b00b0000000d53dd530000dbeb0000000000000000
0000000bbbbbb000bbbbbbbbbbbbb00000bbbbbb000b0000000b0000000b0000000500000000000000000000000000005b3bb3b3000000de0000000000000000
0011100011000110000000000000000000000000000660000006600000066000000660000040000000400000000000000b444000004400000000000000000000
11a1a110bb111bb0000320000032000000032000000660000006600000066000000660000400660004006600000000000556600004bb40000000000000000000
1b111b1000a1a00003e330003e33000003e3300040000600000000000000060400000000040066000400660000000000bb4444004bbbb4000000000000000000
b00000b000111000000eb000000eb000000eb00040065060000650400006500400006040066600000666006004444460bbb444004bbbb4000000000000000000
000000000000000003bb000003bbb00003bb0000060000600006040006000060000604000400560004005660000000000555600004bb40000000000000000000
0000000000000000000eb000000eb000000eb000004060000044500000054400004450000406600004000500000000000bbb4000004400000000000000000000
0000000000000000000e0000000e0000000b00000006000000006000000060000000600000400500004605000000000000000000000000000000000000000000
00000000000000000003030000030000003030000060060000006000006006000006600000060660000606600000000000000000000000000000000000000000
00000000000000000000000000000000000000000000000000000000000000000000000000000000000000000000000000000000000000000000000000000000
00001000000000000000000000000000000000000000000000000000000000000000000000000000000000000000000000000000000000000000000000000000
0001b000000000000000000000000000000000000000000000000000000000000000000000000000000000000000000000000000000000000000000000000000
011bb000000000000000000000000000000000000000000000000000000000000000000000000000000000000000000000000000000000000000000000000000
21a11220000000000000000000000000000000000000000000000000000000000000000000000000000000000000000000000000000000000000000000000000
00000000000003300000000000000000000000000000000000000000000000000000000000000000000000000000000000000000000000000000000000000000
00000000003bb3200000606600000000000000000000000000000000000000000000000000000000000000000000000000000000000000000000000000000000
000000003ebb2e226066006600000000000000000000000000000000000000000000000000000000000000000000000000000000000000000000000000000000
__gff__
0000000000000000000000000000020201000200000200010001000104010102010101000302020300014383048102020101410000000000020100000201000000000000000000000000000000000000000000000000000000000000000000000000000000000000000000000000000000000000000000000000000000000000
0000000000000000000000000000000000000000000000000000000000000000000000000000000000000000000000000000000000000000000000000000000000000000000000000000000000000000000000000000000000000000000000000000000000000000000000000000000000000000000000000000000000000000
__map__
10221022102122212022222121310033321031313a0000000000000000000000000000000000000000000000000000000000000000000000000000000000000000000000000000000000000000000000000000000000000000000000000000000000000000000000000000000000000000000000000000000000000000000000
2100000000003336330033353434003210393a00003900000000000000000000000000000000000000000000000000000000000000000000000000000000000000000000000000000000000000000000000000000000000000000000000000000000000000000000000000000000000000000000000000000000000000000000
20000000000000340000003300003210313a0039000000000000000000000000000000000000000000000000000000000000000000000000000000000000000000000000000000000000000000000000000000000000000000000000000000000000000000000000000000000000000000000000000000000000000000000000
210000343400212222102122102231393900393a000000000000000000000000000000000000000000000000000000000000000000000000000000000000000000000000000000000000000000000000000000000000000000000000000000000000000000000000000000000000000000000000000000000000000000000000
1000343534003334330000222121313a00000000000000000000000000000000000000000000000000000000000000000000000000000000000000000000000000000000000000000000000000000000000000000000000000000000000000000000000000000000000000000000000000000000000000000000000000000000
10000034000000333400002231393a3a00000000000000000039000000000000000000000000000000000000000000000000000000000000000000000000000000000000000000000000000000000000000000000000000000000000000000000000000000000000000000000000000000000000000000000000000000000000
1010212010211017170034103a3a003a3a003a3a3a003a39003a3a00003a003a000000000000000000000000000000000000000000000000000000000000000000000000000000000000000000000000000000000000000000000000000000000000000000000000000000000000000000000000000000000000000000000000
22000000000000000000002231393a393a3a393a3a3a3a3900003a000000003a000000000000000000000000000000000000000000000000000000000000000000000000000000000000000000000000000000000000000000000000000000000000000000000000000000000000000000000000000000000000000000000000
0000003300000000330000102020391d1e1d1e1d39390000393a3a00003a3900000000000000000000000000000000000000000000000000000000000000000000000000000000000000000000000000000000000000000000000000000000000000000000000000000000000000000000000000000000000000000000000000
33000034340000343417172210101e2e002e0f2e3d1d39393a393a39003a393a000000000000000000000000000000000000000000000000000000000000000000000000000000000000000000000000000000000000000000000000000000000000000000000000000000000000000000000000000000000000000000000000
37340033363400333634000033343334003a1f00003d393a391e3a3939393a39000000000000000000000000000000000000000000000000000000000000000000000000000000000000000000000000000000000000000000000000000000000000000000000000000000000000000000000000000000000000000000000000
0033000033000000000000000000003300362f3b00003d391e1e3b391e1d3939000000000000000000000000000000000000000000000000000000000000000000000000000000000000000000000000000000000000000000000000000000000000000000000000000000000000000000000000000000000000000000000000
22102121102222102210202120311d2d003b0f000000002e002e3d1e2e3b3d1e000000000000000000000000000000000000000000000000000000000000000000000000000000000000000000000000000000000000000000000000000000000000000000000000000000000000000000000000000000000000000000000000
3b393a393939393a3a393a393a3939391d1d2d00003b003a353b0f3b003a363b000000000000000000000000000000000000000000000000000000000000000000000000000000000000000000000000000000000000000000000000000000000000000000000000000000000000000000000000000000000000000000000000
393a3b3b3a003b00003b003a3b3b3b3a39393a1d2d0000003b001f00003b3a00000000000000000000000000000000000000000000000000000000000000000000000000000000000000000000000000000000000000000000000000000000000000000000000000000000000000000000000000000000000000000000000000
3b0000000000003a003a000000003b003a3a3a39391d391d1d391d391d391d1d000000000000000000000000000000000000000000000000000000000000000000000000000000000000000000000000000000000000000000000000000000000000000000000000000000000000000000000000000000000000000000000000
